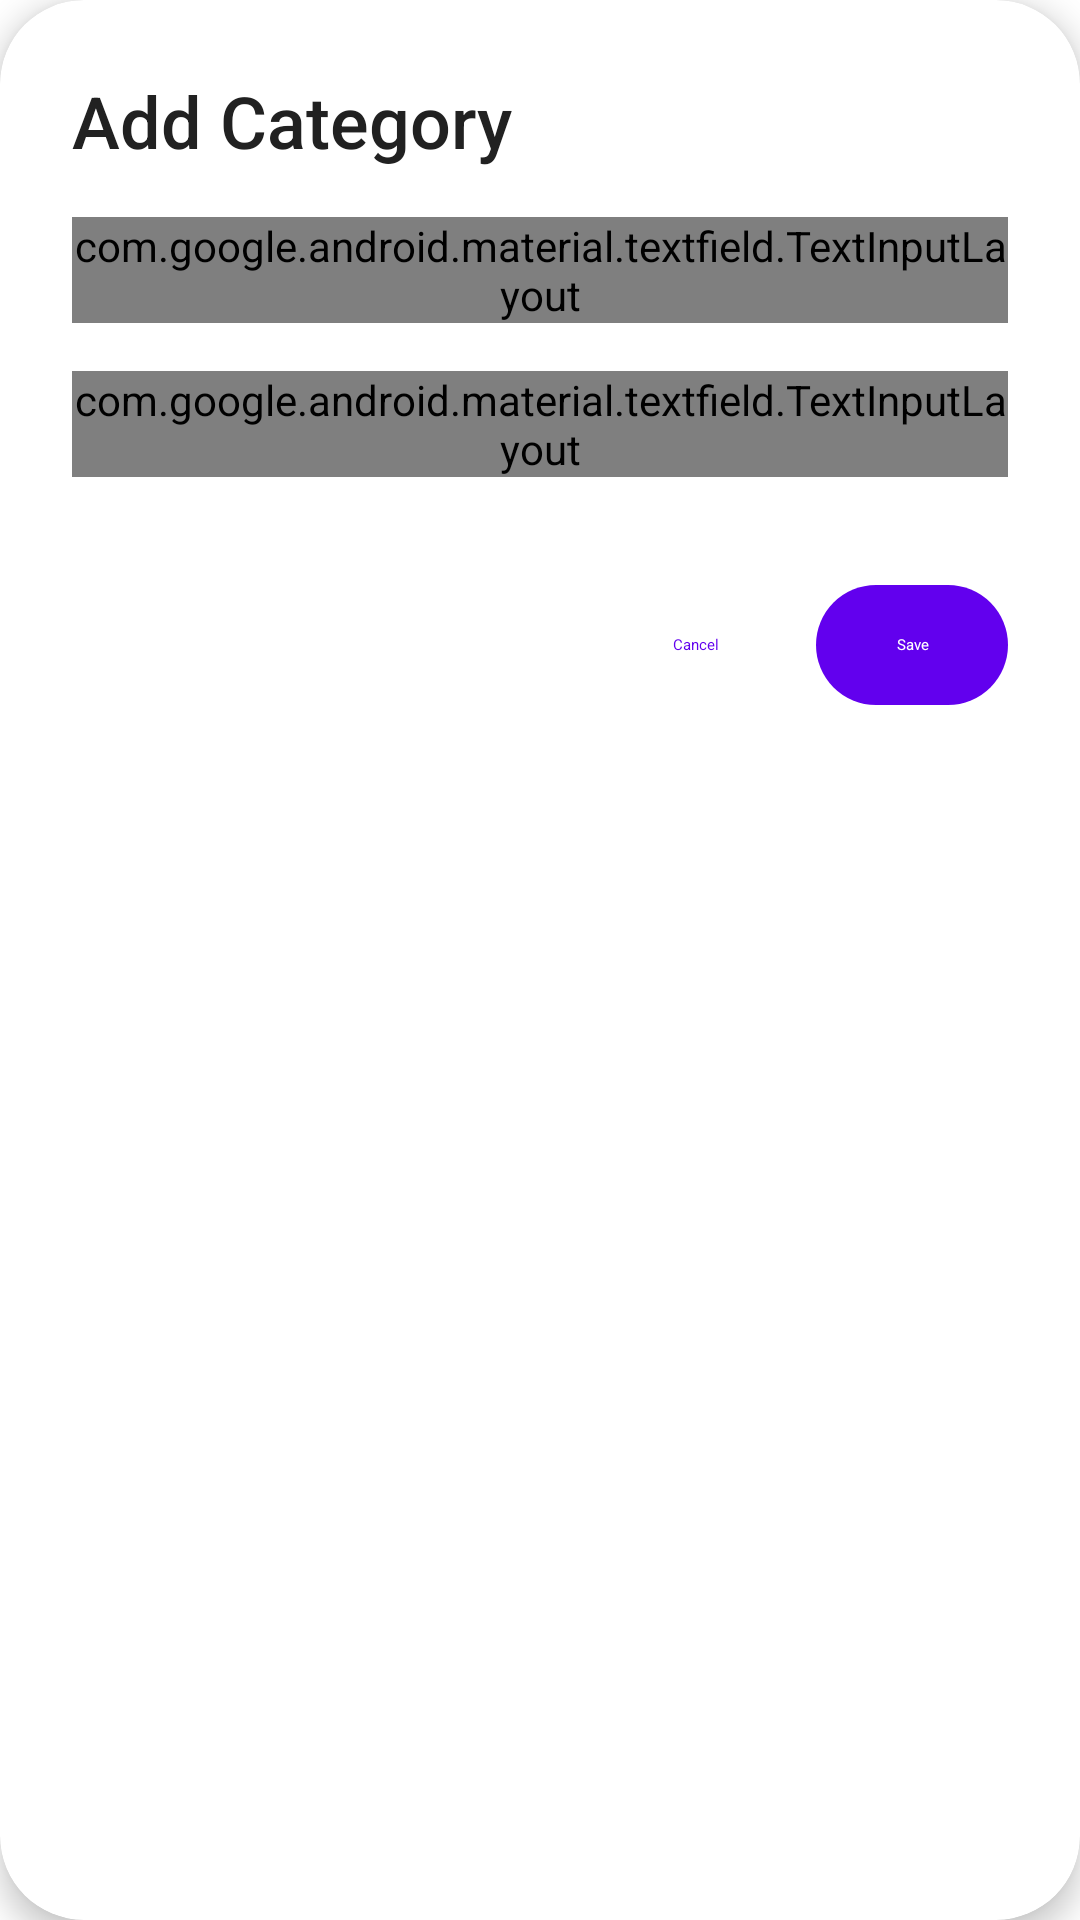

Reconstruct the res/layout file that produces this screen, plus the resources it refers to.
<!-- AndroidManifest.xml: application theme Theme.Deluminator -->
<!-- res/layout/dialog_add_category.xml -->
<?xml version="1.0" encoding="utf-8"?>
<com.google.android.material.card.MaterialCardView xmlns:android="http://schemas.android.com/apk/res/android"
    xmlns:app="http://schemas.android.com/apk/res-auto"
    android:layout_width="match_parent"
    android:layout_height="wrap_content"
    android:layout_margin="24dp"
    app:cardCornerRadius="28dp"
    app:cardElevation="6dp"
    app:cardBackgroundColor="?attr/cardBackgroundColor">

    <LinearLayout
        android:layout_width="match_parent"
        android:layout_height="wrap_content"
        android:orientation="vertical"
        android:padding="24dp">

        
        <TextView
            android:layout_width="wrap_content"
            android:layout_height="wrap_content"
            android:text="Add Category"
            android:textSize="24sp"
            android:textStyle="normal"
            android:fontFamily="sans-serif-medium"
            android:textColor="?attr/primaryTextColor"
            android:layout_marginBottom="16dp" />

        
        <LinearLayout
            android:layout_width="match_parent"
            android:layout_height="wrap_content"
            android:orientation="vertical"
            android:layout_marginBottom="24dp">

            <com.google.android.material.textfield.TextInputLayout
                style="@style/Widget.Material3.TextInputLayout.OutlinedBox"
                android:layout_width="match_parent"
                android:layout_height="wrap_content"
                android:layout_marginBottom="16dp"
                android:hint="Category Name"
                app:boxCornerRadiusBottomEnd="12dp"
                app:boxCornerRadiusBottomStart="12dp"
                app:boxCornerRadiusTopEnd="12dp"
                app:boxCornerRadiusTopStart="12dp">

                <com.google.android.material.textfield.TextInputEditText
                    android:id="@+id/etCategoryName"
                    android:layout_width="match_parent"
                    android:layout_height="wrap_content"
                    android:inputType="textCapWords"
                    android:textColor="?attr/primaryTextColor" />

            </com.google.android.material.textfield.TextInputLayout>

            <com.google.android.material.textfield.TextInputLayout
                style="@style/Widget.Material3.TextInputLayout.OutlinedBox"
                android:layout_width="match_parent"
                android:layout_height="wrap_content"
                android:hint="Budget Limit"
                app:boxCornerRadiusBottomEnd="12dp"
                app:boxCornerRadiusBottomStart="12dp"
                app:boxCornerRadiusTopEnd="12dp"
                app:boxCornerRadiusTopStart="12dp"
                app:prefixText="₹ ">

                <com.google.android.material.textfield.TextInputEditText
                    android:id="@+id/etBudgetLimit"
                    android:layout_width="match_parent"
                    android:layout_height="wrap_content"
                    android:inputType="numberDecimal"
                    android:textColor="?attr/primaryTextColor" />

            </com.google.android.material.textfield.TextInputLayout>

        </LinearLayout>

        
        <LinearLayout
            android:layout_width="match_parent"
            android:layout_height="wrap_content"
            android:orientation="horizontal"
            android:gravity="end"
            android:layout_marginTop="8dp">

            <com.google.android.material.button.MaterialButton
                android:id="@+id/btnCancel"
                style="@style/Widget.Material3.Button.TextButton"
                android:layout_width="wrap_content"
                android:layout_height="wrap_content"
                android:text="Cancel"
                android:layout_marginEnd="8dp"
                android:minWidth="64dp"
                android:paddingHorizontal="24dp"
                android:textColor="?attr/colorPrimary" />

            <com.google.android.material.button.MaterialButton
                android:id="@+id/btnSave"
                style="@style/Widget.Material3.Button"
                android:layout_width="wrap_content"
                android:layout_height="wrap_content"
                android:text="Save"
                android:minWidth="64dp"
                android:paddingHorizontal="24dp"
                app:backgroundTint="?attr/colorPrimary" />

        </LinearLayout>

    </LinearLayout>

</com.google.android.material.card.MaterialCardView>
<!-- resources referenced by this layout -->
<resources>
  <style name="Theme.Deluminator" parent="Theme.MaterialComponents.DayNight.NoActionBar">
          
          <item name="colorPrimary">@color/purple_500</item>
          <item name="colorPrimaryVariant">@color/purple_700</item>
          <item name="colorOnPrimary">@color/white</item>
          
          <item name="colorSecondary">@color/teal_200</item>
          <item name="colorSecondaryVariant">@color/teal_700</item>
          <item name="colorOnSecondary">@color/black</item>
          
          <item name="android:colorBackground">@color/light_background</item>
          <item name="colorSurface">@color/light_surface</item>
          <item name="colorOnSurface">@color/light_primary_text</item>
          <item name="colorOnBackground">@color/light_primary_text</item>
          
          <item name="android:statusBarColor">?attr/colorPrimaryVariant</item>
          
          <item name="android:textColorPrimary">@color/light_primary_text</item>
          <item name="android:textColorSecondary">@color/light_secondary_text</item>
          
          <item name="textAppearanceHeadline1">@style/TextAppearance.MaterialComponents.Headline1</item>
          <item name="textAppearanceHeadline2">@style/TextAppearance.MaterialComponents.Headline2</item>
          <item name="textAppearanceHeadline3">@style/TextAppearance.MaterialComponents.Headline3</item>
          <item name="textAppearanceHeadline4">@style/TextAppearance.MaterialComponents.Headline4</item>
          <item name="textAppearanceHeadline5">@style/TextAppearance.MaterialComponents.Headline5</item>
          <item name="textAppearanceHeadline6">@style/TextAppearance.MaterialComponents.Headline6</item>
          <item name="textAppearanceSubtitle1">@style/TextAppearance.MaterialComponents.Subtitle1</item>
          <item name="textAppearanceSubtitle2">@style/TextAppearance.MaterialComponents.Subtitle2</item>
          <item name="textAppearanceBody1">@style/TextAppearance.MaterialComponents.Body1</item>
          <item name="textAppearanceBody2">@style/TextAppearance.MaterialComponents.Body2</item>
          <item name="textAppearanceCaption">@style/TextAppearance.MaterialComponents.Caption</item>
          <item name="textAppearanceButton">@style/TextAppearance.MaterialComponents.Button</item>
          <item name="textAppearanceOverline">@style/TextAppearance.MaterialComponents.Overline</item>
          
          <item name="cardBackgroundColor">@color/light_card_background</item>
          <item name="primaryTextColor">@color/light_primary_text</item>
          <item name="secondaryTextColor">@color/light_secondary_text</item>
          <item name="progressBackgroundColor">@color/progress_background_light</item>
          
          <item name="colorSurfaceVariant">@color/light_divider</item>
          <item name="colorOutline">@color/light_secondary_text</item>
          
          <item name="materialButtonStyle">@style/Widget.MaterialComponents.Button</item>
          <item name="textInputStyle">@style/Widget.MaterialComponents.TextInputLayout.OutlinedBox</item>
      </style>
  <color name="purple_500">#FF6200EE</color>
  <color name="purple_700">#FF3700B3</color>
  <color name="white">#FFFFFFFF</color>
  <color name="teal_200">#FF03DAC5</color>
  <color name="teal_700">#FF018786</color>
  <color name="black">#FF000000</color>
  <color name="light_background">#FFFFFFFF</color>
  <color name="light_surface">#FFFFFFFF</color>
  <color name="light_primary_text">#FF212121</color>
  <color name="light_secondary_text">#FF757575</color>
  <color name="light_card_background">#FFFFFFFF</color>
  <color name="progress_background_light">#FFE0E0E0</color>
  <color name="light_divider">#FFE0E0E0</color>
</resources>
